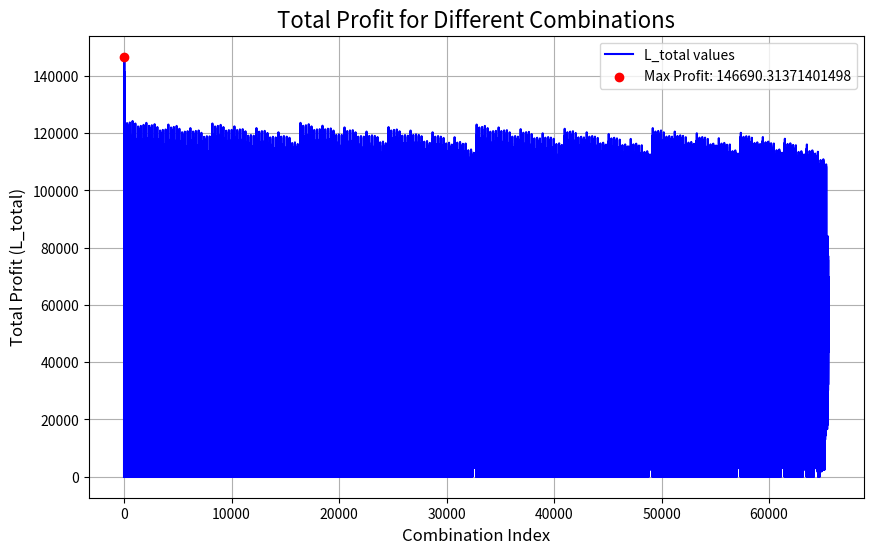

Python code for this plot:
import itertools
import matplotlib.pyplot as plt
import numpy as np

# 定义变量的值范围
x_values = [0, 1]

# 生成x1, x2, x3, x4的所有组合
all_combinations = list(itertools.product(x_values, repeat=16))
valid_combinations = [comb for comb in all_combinations]


# 数据集
data = {'e1': 2, 'e2': 8, 'e3': 12, 'e4': 2, 'e5': 8, 'e6': 12, 'e7': 8, 'e8': 12,
        't1': 1, 't2': 1, 't3': 2, 't4': 1, 't5': 1, 't6': 2, 't7': 1, 't8': 2, 't9': 4, 't10': 4, 't11': 4, 't12': 6,
        'd1': 8, 'd2': 8, 'd3': 8, 'd4': 8, 'd5': 40,
        'h1': 6, 'h2': 6, 'h3': 6, 'h4': 10,
        'r2': 200,
        'p1': 0.1, 'p2': 0.1, 'p3': 0.1, 'p4': 0.1, 'p5': 0.1, 'p6': 0.1, 'p7': 0.1, 'p8': 0.1, 'p9': 0.1, 'p10': 0.1,
        'p11': 0.1, 'p12': 0.1}

# 开始购入零件1~8的数量
N1 = 1000
N2 = 1000
N3 = 1000
N4 = 1000
N5 = 1000
N6 = 1000
N7 = 1000
N8 = 1000

L_total_set=[]
for comb in valid_combinations:
    """对所有组合进行运算"""

    # 求购买的零件1-8分别进入装配半成品的数目
    if (comb[0] == 1):
        N1_into_semi_pro = (1 - data['p1']) * N1
    else:
        N1_into_semi_pro = N1

    # 零件2
    if (comb[1] == 1):
        N2_into_semi_pro = (1 - data['p2']) * N2
    else:
        N2_into_semi_pro = N2

    # 零件3
    if (comb[2] == 1):
        N3_into_semi_pro = (1 - data['p3']) * N3
    else:
        N3_into_semi_pro = N3

    # 零件4
    if (comb[3] == 1):
        N4_into_semi_pro = (1 - data['p4']) * N4
    else:
        N4_into_semi_pro = N4

    # 零件5
    if (comb[4] == 1):
        N5_into_semi_pro = (1 - data['p5']) * N5
    else:
        N5_into_semi_pro = N5

    # 零件6
    if (comb[5] == 1):
        N6_into_semi_pro = (1 - data['p6']) * N6
    else:
        N6_into_semi_pro = N6

    # 零件7
    if (comb[6] == 1):
        N7_into_semi_pro = (1 - data['p7']) * N7
    else:
        N7_into_semi_pro = N7

    # 零件8
    if (comb[7] == 1):
        N8_into_semi_pro = (1 - data['p8']) * N8
    else:
        N8_into_semi_pro = N8

    # 求零件1-8的购买价格和检测成本之和
    C_buy_and_text_parts = N1_into_semi_pro * data['e1'] + N2_into_semi_pro * data['e2'] + N3_into_semi_pro * data[
        'e3'] + N4_into_semi_pro * data['e4']
    C_buy_and_text_parts = C_buy_and_text_parts + N5_into_semi_pro * data['e5'] + N6_into_semi_pro * data[
        'e6'] + N7_into_semi_pro * data['e7']
    C_buy_and_text_parts = C_buy_and_text_parts + N8_into_semi_pro * data['e8'] + comb[0] * N1_into_semi_pro * data[
        't1'] + comb[1] * N2_into_semi_pro * data['t2']
    C_buy_and_text_parts = C_buy_and_text_parts + comb[2] * N3_into_semi_pro * data['t3'] + comb[3] * N4_into_semi_pro * \
                           data['t4'] + comb[4] * N5_into_semi_pro * data['t5']
    C_buy_and_text_parts = C_buy_and_text_parts + comb[5] * N6_into_semi_pro * data['t6'] + comb[6] * N7_into_semi_pro * \
                           data['t7'] + comb[7] * N8_into_semi_pro * data['t8']

    # 求装配出来的半成品1-3
    N1_finish_install = min(N1_into_semi_pro, N2_into_semi_pro, N3_into_semi_pro)
    N2_finish_install = min(N4_into_semi_pro, N5_into_semi_pro, N6_into_semi_pro)
    N3_finish_install = min(N7_into_semi_pro, N8_into_semi_pro)

    # 半成品1-3装配费用
    C_semi_pro_total_install = N1_finish_install * data['d1'] + N2_finish_install * data['d2'] + N3_finish_install * \
                               data['d3']
    C_semi_pro_total_text = N1_finish_install * data['t9'] * comb[8] + N2_finish_install * data['t10'] * comb[
        9] + N3_finish_install * data['t11'] * comb[10]

    # 半成品1-3各自的总废品率
    # 半成品1总废品率
    if (comb[0] + comb[1] + comb[2] == 3):  # 都检测
        p1_semi_pro_bad = 0.1
    if (comb[0] + comb[1] + comb[2] == 1):  # 只检测其中一个
        p1_semi_pro_bad = 0.271
    if (comb[0] + comb[1] + comb[2] == 2):  # 检测其中两个
        p1_semi_pro_bad = 0.19
    if (comb[0] + comb[1] + comb[2] == 0):  # 都不检测
        p1_semi_pro_bad = 0.3439

    # 半成品2总废品率
    if comb[3] + comb[4] + comb[5] == 3:  # 都检测
        p2_semi_pro_bad = 0.1
    if comb[3] + comb[4] + comb[5] == 1:  # 只检测其中一个
        p2_semi_pro_bad = 0.271
    if comb[3] + comb[4] + comb[5] == 2:  # 检测其中两个
        p2_semi_pro_bad = 0.19
    if comb[3] + comb[4] + comb[5] == 0:  # 都不检测
        p2_semi_pro_bad = 0.3439

    # 半成品3总废品率
    if comb[6] + comb[7] == 1:  # 只检测其中一个
        p3_semi_pro_bad = 0.19
    if comb[6] + comb[7] == 2:  # 检测其中两个
        p3_semi_pro_bad = 0.1
    if comb[6] + comb[7] == 0:  # 都不检测
        p3_semi_pro_bad = 0.271

    # 半成品1-3中次品总的拆解费用
    C_semi_pro_total_disconnect = comb[11] * p1_semi_pro_bad * N1_finish_install * data['h1'] + comb[
        12] * p2_semi_pro_bad * N2_finish_install * data['h2'] + comb[13] * p3_semi_pro_bad * N3_finish_install * data[
                                      'h3']

    # 半成品1-3进入组装成品分别的个数
    # 半成品1
    if (comb[8] == 1):
        N1_into_pro = (1 - p1_semi_pro_bad) * N1_finish_install
    else:
        N1_into_pro = N1_finish_install

    # 半成品2
    if (comb[9] == 1):
        N2_into_pro = (1 - p2_semi_pro_bad) * N2_finish_install
    else:
        N2_into_pro = N2_finish_install

    # 半成品3
    if (comb[10] == 1):
        N3_into_pro = (1 - p3_semi_pro_bad) * N3_finish_install
    else:
        N3_into_pro = N3_finish_install

    # 组装出来的成品总数
    N_pro_total = min(N1_into_pro, N2_into_pro, N3_into_pro)

    # 成品中的总次品率
    if (comb[8] + comb[9] + comb[10] == 3):  # 对半成品1-3都检验
        p_pro_bad = 0.1

    if (comb[8] + comb[9] + comb[10] == 1):  # 只检测1个
        if (comb[8] == 1):
            p_pro_bad = (1 - p2_semi_pro_bad) * (1 - p3_semi_pro_bad) * 0.1 + p2_semi_pro_bad * (
                    1 - p3_semi_pro_bad) + (
                                1 - p2_semi_pro_bad) * p3_semi_pro_bad + p2_semi_pro_bad * p3_semi_pro_bad
        if (comb[9] == 1):
            p_pro_bad = (1 - p1_semi_pro_bad) * (1 - p3_semi_pro_bad) * 0.1 + p1_semi_pro_bad * (
                    1 - p3_semi_pro_bad) + (
                                1 - p1_semi_pro_bad) * p3_semi_pro_bad + p1_semi_pro_bad * p3_semi_pro_bad
        if (comb[10] == 1):
            p_pro_bad = (1 - p1_semi_pro_bad) * (1 - p2_semi_pro_bad) * 0.1 + p1_semi_pro_bad * (
                    1 - p2_semi_pro_bad) + (
                                1 - p1_semi_pro_bad) * p2_semi_pro_bad + p1_semi_pro_bad * p2_semi_pro_bad

    if (comb[8] + comb[9] + comb[10] == 2):  # 检测两个
        if (comb[8] + comb[9] == 2):
            p_pro_bad = (1 - p3_semi_pro_bad) * 0.1 + p3_semi_pro_bad
        if (comb[8] + comb[10] == 2):
            p_pro_bad = (1 - p2_semi_pro_bad) * 0.1 + p2_semi_pro_bad
        if (comb[9] + comb[10] == 2):
            p_pro_bad = (1 - p1_semi_pro_bad) * 0.1 + p1_semi_pro_bad

    if (comb[8] + comb[9] + comb[10] == 0):  # 全都不检测
        p_pro_bad = (1 - p1_semi_pro_bad) * (1 - p2_semi_pro_bad) * (1 - p3_semi_pro_bad) * 0.1 + p1_semi_pro_bad * (
                1 - p2_semi_pro_bad) * (1 - p3_semi_pro_bad) + (1 - p1_semi_pro_bad) * p2_semi_pro_bad * (
                            1 - p3_semi_pro_bad) + (1 - p1_semi_pro_bad) * (
                            1 - p2_semi_pro_bad) * p3_semi_pro_bad + p1_semi_pro_bad * p2_semi_pro_bad * p3_semi_pro_bad

    # 成品中次品的数量
    N_bad_in_pro = N_pro_total * p_pro_bad

    # 生产成品的装配成本和检测成本之和
    C_install_pro_total = N_pro_total * data['d4'] + comb[14] * N_pro_total * data['t12']

    C_exchange = (1 - comb[14]) * N_bad_in_pro * data['d5']
    C_disconnect_pro = comb[15] * N_bad_in_pro * data['h4']
    C_exchange_new_pro = (1 - comb[14]) * N_bad_in_pro * data['r2']
    # 成品中的次品所带来的成本
    C_pro_bad_total = C_exchange + C_disconnect_pro + C_exchange_new_pro  # 调换损失+拆解费用+调换新产品的费用

    # 成品的销售额
    R_pro_sell = N_pro_total * data['r2']

    # 半成品拆解出来的收益
    # 设半成品1，2中零件1-6为次品的概率为5.5%
    # 设在半成品3中，零件7，8为的概率为3.3%
    R_semi_disconnect = comb[11] * (
                (1 - 0.05) * p1_semi_pro_bad * N1_finish_install * (data['e1'] + data['e2'] + data['e3'])) + comb[
                            12] * ((1 - 0.05) * p2_semi_pro_bad * N2_finish_install * (
                data['e4'] + data['e5'] + data['e6'])) + comb[13] * (
                                    (1 - 0.03) % p3_semi_pro_bad * N3_finish_install * (data['e7'] + data['e8']))

    # 由于半成品的成本较难直接计算，我们假设半成品的成本为零件成本+组装成本+零件检测成本的80%
    e_semi_1 = (data['e1'] + data['e2'] + data['e3'] + data['t1'] * comb[0] + data['t2'] * comb[1] + data['t3'] * comb[
        2] + data['d1']) * 0.8
    e_semi_2 = (data['e4'] + data['e5'] + data['e6'] + data['t4'] * comb[3] + data['t5'] * comb[4] + data['t6'] * comb[
        5] + data['d2']) * 0.8
    e_semi_3 = (data['e7'] + data['e8'] + data['t7'] * comb[6] + data['t8'] * comb[7] + data['d3']) * 0.8

    # 假设，在成品的废品中，半成品1，2为次品的概率为25%
    # 假设，在成品的废品中，半成品3为次品的概率为15%
    R_pro_disconnect = comb[15] * (
                N_bad_in_pro * (1 - 0.25) * e_semi_1 + N_bad_in_pro * (1 - 0.25) * e_semi_2 + N_bad_in_pro * (
                    1 - 0.15) * e_semi_3)

    L_total = R_pro_sell + R_semi_disconnect + R_pro_disconnect - C_buy_and_text_parts - C_semi_pro_total_install - C_semi_pro_total_text - C_semi_pro_total_disconnect - C_pro_bad_total
    if L_total>=0:
        L_total_set.append(L_total)
    else:
        L_total_set.append(0)


# 找到最大值
max_value = max(L_total_set)

# 找到最大值的下标
max_index = L_total_set.index(max_value)
print(L_total_set[max_index])
print(valid_combinations[max_index])

print("最大值的下标是:", max_index)
# 绘制折线图
plt.figure(figsize=(10, 6))
plt.plot(range(len(L_total_set)), L_total_set, label="L_total values", color='blue')

# 标记最大利润的点
plt.scatter(max_index, max_value, color='red', label=f"Max Profit: {max_value}", zorder=5)

# 添加标题和标签
plt.title("Total Profit for Different Combinations", fontsize=16)
plt.xlabel("Combination Index", fontsize=12)
plt.ylabel("Total Profit (L_total)", fontsize=12)
plt.legend()
plt.grid(True)

# 显示折线图
plt.show()